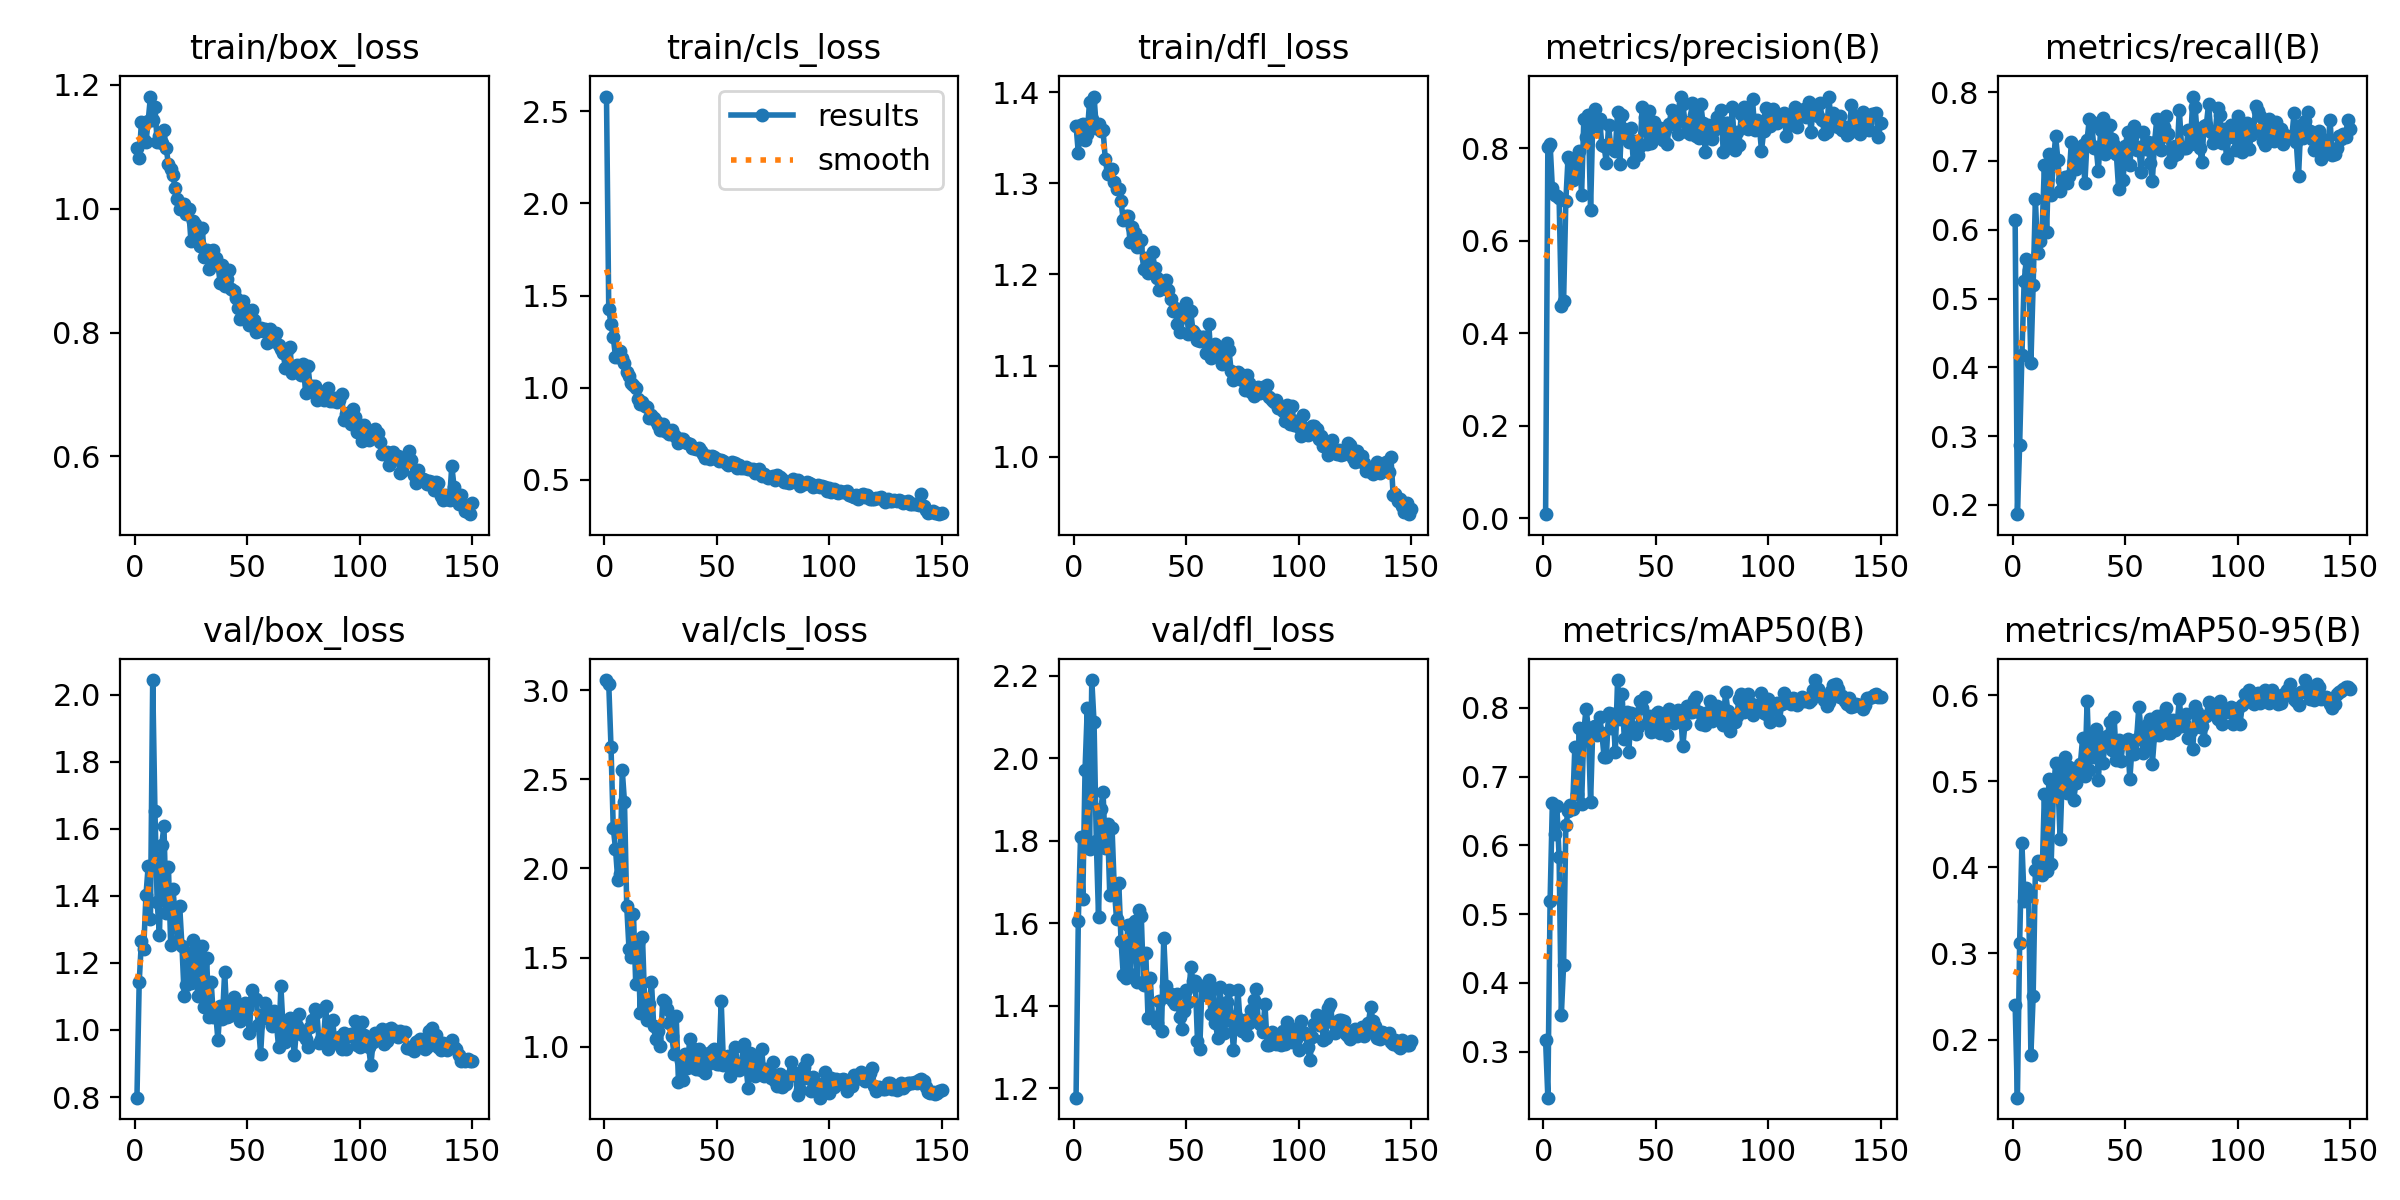

Data behind this chart, as committed beside it:
epoch, train/box_loss, train/cls_loss, train/dfl_loss, metrics/precision(B), metrics/recall(B), metrics/mAP50(B), metrics/mAP50-95(B), val/box_loss, val/cls_loss, val/dfl_loss, lr/pg0, lr/pg1, lr/pg2
1, 1.098, 2.58, 1.363, 0.00925, 0.6144, 0.3163, 0.2403, 0.798, 3.057, 1.178, 0.00025, 0.00025, 0.00025
2, 1.082, 1.428, 1.334, 0.8023, 0.1866, 0.2331, 0.1324, 1.143, 3.036, 1.606, 0.0005134, 0.0005134, 0.0005134
3, 1.141, 1.345, 1.364, 0.8094, 0.2873, 0.5194, 0.3124, 1.266, 2.682, 1.81, 0.0007732, 0.0007732, 0.0007732
4, 1.111, 1.274, 1.365, 0.7146, 0.4174, 0.6614, 0.4288, 1.242, 2.229, 1.658, 0.001029, 0.001029, 0.001029
5, 1.107, 1.169, 1.348, 0.7004, 0.5251, 0.6162, 0.361, 1.401, 2.111, 1.972, 0.001282, 0.001282, 0.001282
6, 1.141, 1.166, 1.355, 0.6962, 0.5581, 0.6574, 0.3764, 1.489, 1.936, 2.123, 0.001531, 0.001531, 0.001531
7, 1.181, 1.198, 1.39, 0.6938, 0.5412, 0.5833, 0.3672, 1.329, 1.967, 1.781, 0.001601, 0.001601, 0.001601
8, 1.142, 1.16, 1.371, 0.4602, 0.4057, 0.3537, 0.1821, 2.043, 2.552, 2.19, 0.001601, 0.001601, 0.001601
9, 1.164, 1.133, 1.395, 0.4697, 0.5194, 0.4261, 0.2501, 1.652, 2.372, 2.087, 0.00159, 0.00159, 0.00159
10, 1.107, 1.085, 1.361, 0.6873, 0.6445, 0.6291, 0.3967, 1.381, 1.788, 1.801, 0.001579, 0.001579, 0.001579
11, 1.117, 1.065, 1.366, 0.7812, 0.5656, 0.6494, 0.4077, 1.283, 1.55, 1.615, 0.001568, 0.001568, 0.001568
12, 1.107, 1.026, 1.358, 0.7748, 0.584, 0.6592, 0.3971, 1.551, 1.505, 1.876, 0.001557, 0.001557, 0.001557
13, 1.126, 1.018, 1.359, 0.7313, 0.5999, 0.653, 0.3913, 1.608, 1.744, 1.919, 0.001546, 0.001546, 0.001546
14, 1.098, 0.9966, 1.327, 0.7584, 0.6938, 0.7428, 0.4854, 1.347, 1.352, 1.783, 0.001535, 0.001535, 0.001535
15, 1.071, 0.9393, 1.31, 0.7408, 0.5969, 0.6749, 0.3953, 1.485, 1.58, 1.841, 0.001524, 0.001524, 0.001524
16, 1.064, 0.91, 1.315, 0.7948, 0.7098, 0.7713, 0.5021, 1.254, 1.192, 1.669, 0.001513, 0.001513, 0.001513
17, 1.054, 0.9249, 1.315, 0.6993, 0.6506, 0.6596, 0.4039, 1.42, 1.617, 1.832, 0.001502, 0.001502, 0.001502
18, 1.033, 0.9034, 1.301, 0.8635, 0.6989, 0.7665, 0.4856, 1.342, 1.239, 1.686, 0.001491, 0.001491, 0.001491
19, 1.016, 0.8931, 1.294, 0.8249, 0.7356, 0.799, 0.5212, 1.264, 1.151, 1.61, 0.00148, 0.00148, 0.00148
20, 0.999, 0.8365, 1.294, 0.8721, 0.7018, 0.7704, 0.5007, 1.37, 1.237, 1.699, 0.001469, 0.001469, 0.001469
21, 1.008, 0.8513, 1.28, 0.6663, 0.6556, 0.6629, 0.4329, 1.251, 1.362, 1.558, 0.001458, 0.001458, 0.001458
22, 1.008, 0.8376, 1.26, 0.8634, 0.6727, 0.7721, 0.5092, 1.102, 1.115, 1.475, 0.001447, 0.001447, 0.001447
23, 0.9906, 0.8222, 1.264, 0.8853, 0.6772, 0.7744, 0.528, 1.134, 1.045, 1.467, 0.001436, 0.001436, 0.001436
24, 0.9996, 0.7984, 1.264, 0.8489, 0.6675, 0.7604, 0.4858, 1.228, 1.091, 1.597, 0.001425, 0.001425, 0.001425
25, 0.9483, 0.7712, 1.236, 0.8638, 0.678, 0.7874, 0.5165, 1.14, 1.005, 1.477, 0.001414, 0.001414, 0.001414
26, 0.9803, 0.8022, 1.253, 0.8084, 0.7274, 0.7641, 0.5017, 1.267, 1.264, 1.599, 0.001403, 0.001403, 0.001403
27, 0.9753, 0.7629, 1.246, 0.8044, 0.6996, 0.7284, 0.4778, 1.241, 1.251, 1.607, 0.001392, 0.001392, 0.001392
28, 0.9603, 0.7613, 1.231, 0.7695, 0.6879, 0.729, 0.4976, 1.101, 1.212, 1.458, 0.001381, 0.001381, 0.001381
29, 0.9393, 0.7477, 1.237, 0.85, 0.71, 0.7919, 0.5082, 1.206, 1.133, 1.633, 0.00137, 0.00137, 0.00137
30, 0.9694, 0.7723, 1.238, 0.8008, 0.7182, 0.7704, 0.5201, 1.25, 1.06, 1.619, 0.001359, 0.001359, 0.001359
31, 0.9224, 0.7445, 1.206, 0.8032, 0.7225, 0.7905, 0.5503, 1.067, 0.962, 1.452, 0.001348, 0.001348, 0.001348
32, 0.9331, 0.7314, 1.218, 0.7953, 0.6675, 0.7358, 0.506, 1.213, 1.171, 1.528, 0.001337, 0.001337, 0.001337
33, 0.902, 0.7026, 1.202, 0.8798, 0.7309, 0.8401, 0.5931, 1.037, 0.8023, 1.372, 0.001326, 0.001326, 0.001326
34, 0.9302, 0.7211, 1.205, 0.7656, 0.7615, 0.7844, 0.5135, 1.142, 0.9183, 1.467, 0.001315, 0.001315, 0.001315
35, 0.9335, 0.7198, 1.225, 0.8725, 0.7558, 0.8199, 0.5523, 1.038, 0.8137, 1.37, 0.001304, 0.001304, 0.001304
36, 0.9198, 0.7035, 1.207, 0.8431, 0.7189, 0.7553, 0.5287, 1.052, 0.9613, 1.374, 0.001293, 0.001293, 0.001293
37, 0.9097, 0.7029, 1.196, 0.8206, 0.7205, 0.7936, 0.5606, 0.9693, 0.8816, 1.359, 0.001282, 0.001282, 0.001282
38, 0.8801, 0.6922, 1.183, 0.8137, 0.6852, 0.7355, 0.5019, 1.073, 1.044, 1.411, 0.001271, 0.001271, 0.001271
39, 0.9096, 0.6757, 1.189, 0.8451, 0.7456, 0.7924, 0.5474, 1.033, 0.8847, 1.34, 0.00126, 0.00126, 0.00126
40, 0.8758, 0.6727, 1.191, 0.7712, 0.7625, 0.7712, 0.5215, 1.173, 0.9867, 1.564, 0.001249, 0.001249, 0.001249
41, 0.887, 0.6696, 1.193, 0.816, 0.7094, 0.7619, 0.5438, 1.039, 0.8767, 1.449, 0.001238, 0.001238, 0.001238
42, 0.9014, 0.6729, 1.183, 0.7864, 0.7241, 0.7716, 0.5521, 1.04, 0.9867, 1.422, 0.001227, 0.001227, 0.001227
43, 0.8703, 0.6542, 1.173, 0.8059, 0.7518, 0.8096, 0.5685, 1.082, 0.8698, 1.43, 0.001216, 0.001216, 0.001216
44, 0.8666, 0.6423, 1.16, 0.8904, 0.7317, 0.8003, 0.5367, 1.099, 0.9627, 1.411, 0.001205, 0.001205, 0.001205
45, 0.856, 0.6211, 1.163, 0.8673, 0.7226, 0.8163, 0.5748, 1.047, 0.8518, 1.405, 0.001194, 0.001194, 0.001194
46, 0.839, 0.6316, 1.145, 0.8095, 0.7099, 0.7783, 0.5251, 1.076, 0.9051, 1.428, 0.001183, 0.001183, 0.001183
47, 0.8222, 0.6144, 1.136, 0.8806, 0.6593, 0.7876, 0.5475, 1.028, 0.924, 1.374, 0.001172, 0.001172, 0.001172
48, 0.8512, 0.6278, 1.162, 0.8109, 0.7147, 0.7651, 0.5234, 1.04, 0.9736, 1.345, 0.001161, 0.001161, 0.001161
49, 0.8251, 0.6229, 1.153, 0.8567, 0.6727, 0.7659, 0.5455, 1.079, 0.9869, 1.389, 0.00115, 0.00115, 0.00115
50, 0.8371, 0.6159, 1.168, 0.8408, 0.7212, 0.7916, 0.5467, 1.064, 0.9029, 1.438, 0.001139, 0.001139, 0.001139
51, 0.8126, 0.6029, 1.134, 0.8299, 0.7416, 0.7936, 0.5488, 0.9921, 0.9027, 1.41, 0.001128, 0.001128, 0.001128
52, 0.8363, 0.6066, 1.159, 0.8444, 0.6947, 0.763, 0.5021, 1.118, 1.257, 1.494, 0.001117, 0.001117, 0.001117
53, 0.8207, 0.6026, 1.138, 0.8191, 0.7346, 0.7858, 0.5405, 1.091, 0.8994, 1.46, 0.001106, 0.001106, 0.001106
54, 0.8014, 0.5924, 1.135, 0.8399, 0.751, 0.7894, 0.5319, 1.091, 0.9147, 1.461, 0.001095, 0.001095, 0.001095
55, 0.803, 0.5792, 1.128, 0.8087, 0.7161, 0.7613, 0.5489, 1.016, 0.9507, 1.315, 0.001084, 0.001084, 0.001084
56, 0.8072, 0.5883, 1.127, 0.8537, 0.7207, 0.7982, 0.5867, 0.9288, 0.8336, 1.296, 0.001073, 0.001073, 0.001073
57, 0.8018, 0.5956, 1.131, 0.8841, 0.6841, 0.7878, 0.5573, 1.049, 0.9469, 1.448, 0.001062, 0.001062, 0.001062
58, 0.8064, 0.5944, 1.131, 0.8521, 0.7418, 0.7785, 0.5333, 1.08, 0.9984, 1.443, 0.001051, 0.001051, 0.001051
59, 0.7824, 0.5658, 1.114, 0.8746, 0.7168, 0.7867, 0.5434, 1.035, 0.8765, 1.426, 0.00104, 0.00104, 0.00104
60, 0.8058, 0.5797, 1.146, 0.8317, 0.728, 0.7974, 0.5662, 1.033, 0.8695, 1.462, 0.001029, 0.001029, 0.001029
... 90 more rows
